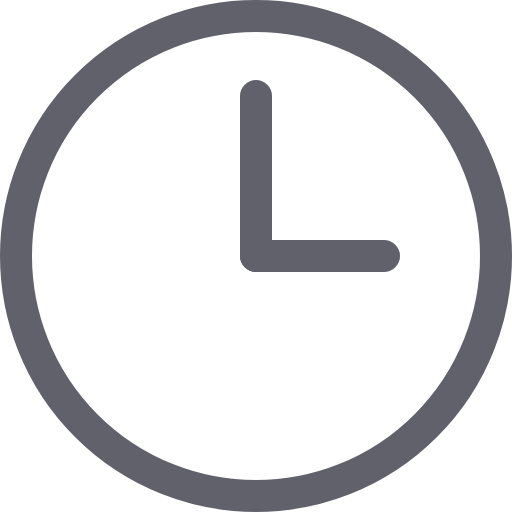
t = 0.00 s
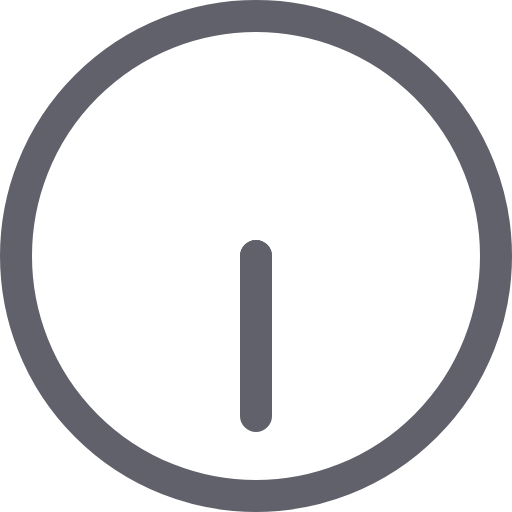
t = 0.25 s
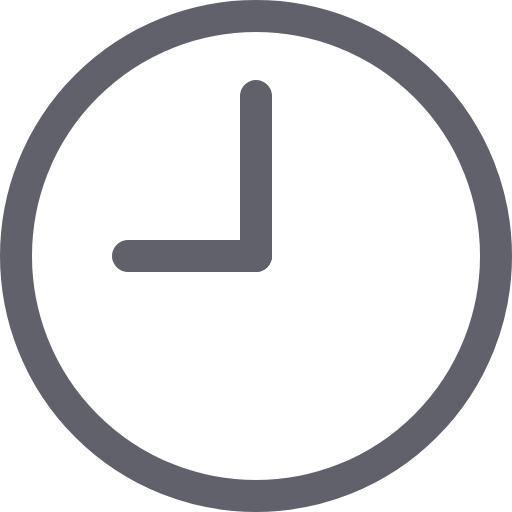
t = 0.50 s
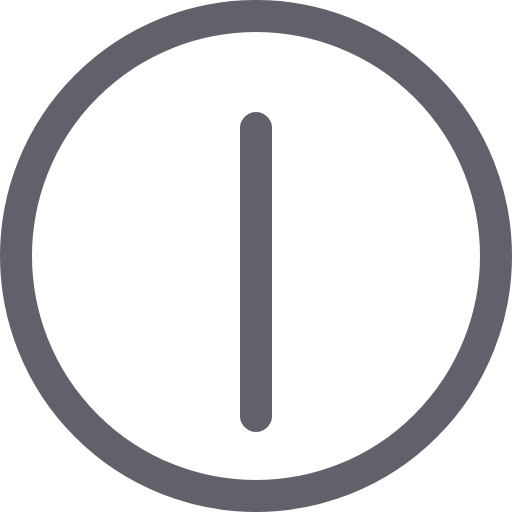
t = 0.75 s

The animated SVG that drew these frames (rendered in a browser with its animation timeline set to each time). Animation: 2 CSS @keyframes rules; one cycle of 1.00 s, repeats indefinitely.

<svg xmlns="http://www.w3.org/2000/svg" height="32" width="32" viewBox="0 0 32 32"><title>clock anim 4</title><g stroke-linecap="round" fill="#61616b" stroke-linejoin="round" class="nc-icon-wrapper"><g class="nc-loop-clock-anim-icon-o"><circle cx="16" cy="16" fill="none" r="15" stroke="#61616b" stroke-width="2"></circle><line data-color="color-2" fill="none" stroke="#61616b" stroke-width="2" x1="16" x2="16" y1="16" y2="6"></line><line data-color="color-2" fill="none" stroke="#61616b" stroke-width="2" x1="16" x2="16" y1="8" y2="16"></line></g><style data-cap="butt">.nc-loop-clock-anim-icon-o>*{--animation-duration:1s;transform-origin:50% 50%}.nc-loop-clock-anim-icon-o>:nth-last-child(2){animation:nc-loop-clock-anim-m calc(var(--animation-duration)/2) infinite linear}.nc-loop-clock-anim-icon-o>:nth-last-child(1){animation:nc-loop-clock-anim-h var(--animation-duration) infinite linear}@keyframes nc-loop-clock-anim-h{0%{transform:rotate(90deg)}100%{transform:rotate(450deg)}}@keyframes nc-loop-clock-anim-m{0%{transform:rotate(0)}100%{transform:rotate(360deg)}}</style></g></svg>
